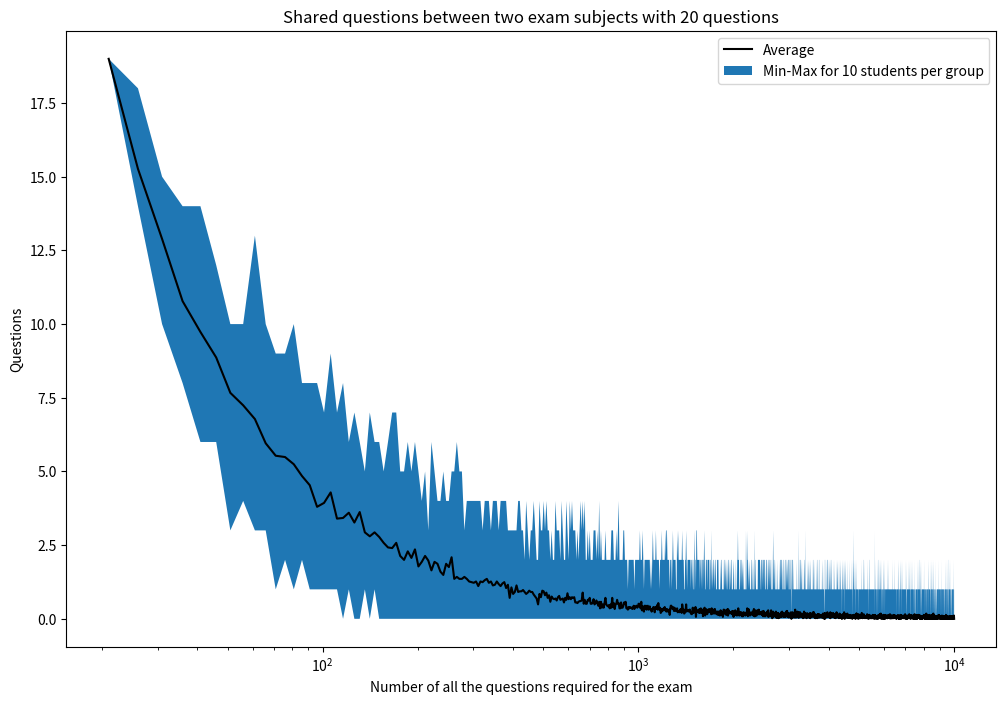
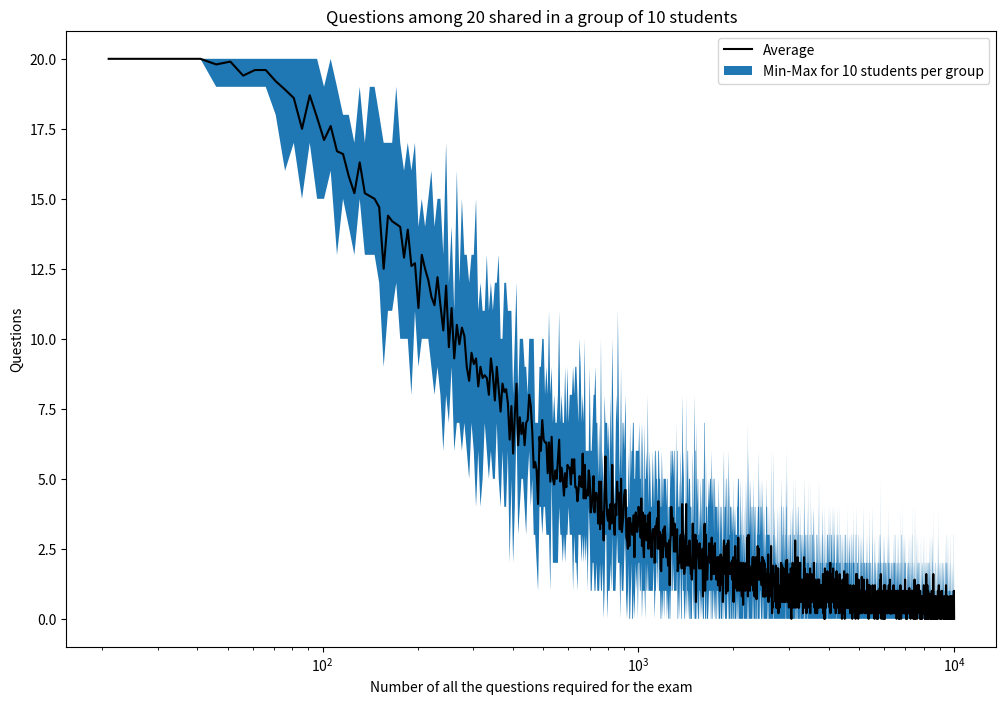
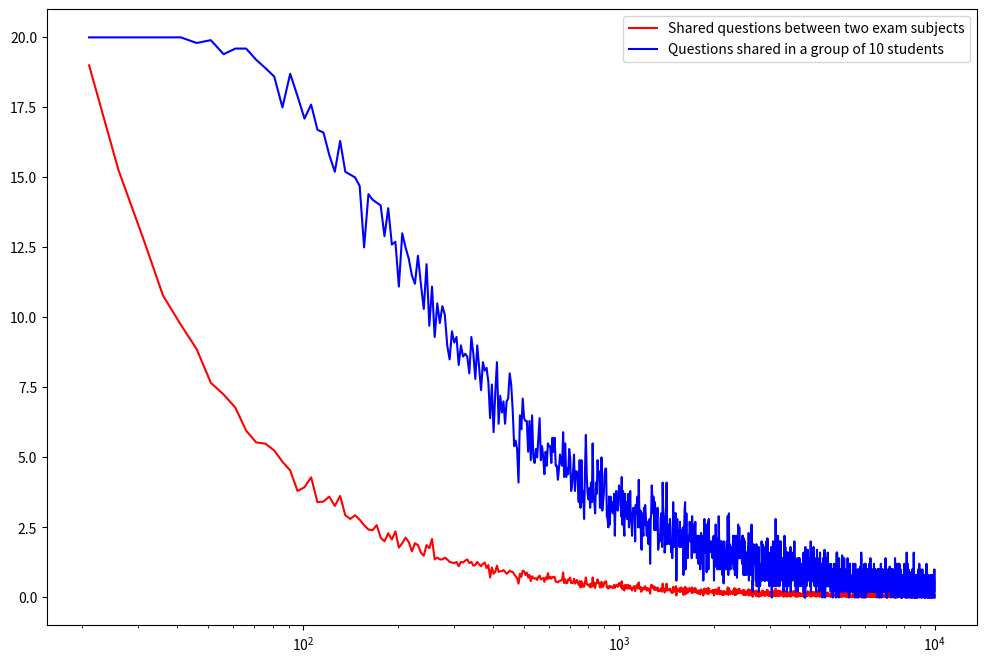

The matplotlib source for these figures, in order:
import numpy as np
import matplotlib.pyplot as plt

# Fixed Parameters
nbQuestionsPerStudent = 20
nbStudents = 500
nbStudentsPerGroup = 10

nbQuestions = np.arange(nbQuestionsPerStudent+1,nbStudents*nbQuestionsPerStudent,5)

meanPWDistances=np.zeros((len(nbQuestions),))
minmaxPWDistances=np.zeros((len(nbQuestions),2))
meanDistances=np.zeros((len(nbQuestions),))
minmaxDistances=np.zeros((len(nbQuestions),2))
cpt=0
for n in nbQuestions:
    # Generate nbQuestions random partitions of the set {0,n}
    randperm = np.zeros((nbQuestionsPerStudent,nbStudentsPerGroup))
    for i in range(nbStudentsPerGroup):
        randperm[:,i]=np.random.permutation(n)[0:nbQuestionsPerStudent]
    # Compute all pairwise distances between partitions (edit distance)
    distance=[]
    unionOfIntersect=[]
    for i in range(nbStudentsPerGroup):
        for j in range(nbStudentsPerGroup):
            if i<j:
                unionOfIntersect.append(np.intersect1d(randperm[:,i],randperm[:,j]))
                dist=len(np.intersect1d(randperm[:,i],randperm[:,j]))
                distance.append(dist)
    meanPWDistances[cpt]=np.mean(np.array(distance))
    minmaxPWDistances[cpt,0]=np.min(np.array(distance))
    minmaxPWDistances[cpt,1]=np.max(np.array(distance))
    # Union of all questions => diff between individual questions and union
    union=np.unique(randperm.flatten())
    distance=[]
    unionOfIntersect=np.unique(np.concatenate(unionOfIntersect))
    for i in range(nbStudentsPerGroup):
        dist=len(np.setdiff1d(randperm[:,i],unionOfIntersect))
        distance.append(dist)
    meanDistances[cpt]=np.mean(np.array(distance))
    minmaxDistances[cpt,0]=np.min(np.array(distance))
    minmaxDistances[cpt,1]=np.max(np.array(distance))
    cpt=cpt+1
    print(n)


plt.figure(figsize=(12,8))
plt.semilogx(nbQuestions,meanPWDistances,'k-')
plt.fill_between(nbQuestions,minmaxPWDistances[:,0],minmaxPWDistances[:,1])
plt.xlabel('Number of all the questions required for the exam')
plt.ylabel('Questions')
plt.legend(['Average','Min-Max for '+str(nbStudentsPerGroup)+' students per group'])
plt.title('Shared questions between two exam subjects with ' + str(nbQuestionsPerStudent) + ' questions')

plt.savefig("Figure1.png")

plt.figure(figsize=(12,8))
plt.semilogx(nbQuestions,nbQuestionsPerStudent-meanDistances,'k-')
plt.fill_between(nbQuestions,nbQuestionsPerStudent-minmaxDistances[:,0],nbQuestionsPerStudent-minmaxDistances[:,1])
plt.xlabel('Number of all the questions required for the exam')
plt.ylabel('Questions' )
plt.legend(['Average','Min-Max for '+str(nbStudentsPerGroup)+' students per group'])
plt.title('Questions among ' + str(nbQuestionsPerStudent) + ' shared in a group of '+str(nbStudentsPerGroup)+' students')

plt.savefig("Figure2.png")

plt.figure(figsize=(12,8))
plt.semilogx(nbQuestions,meanPWDistances,'r-')
plt.semilogx(nbQuestions,nbQuestionsPerStudent-meanDistances,'b-')
plt.legend(['Shared questions between two exam subjects','Questions shared in a group of '+str(nbStudentsPerGroup)+' students'])

plt.savefig("Figure3.png")